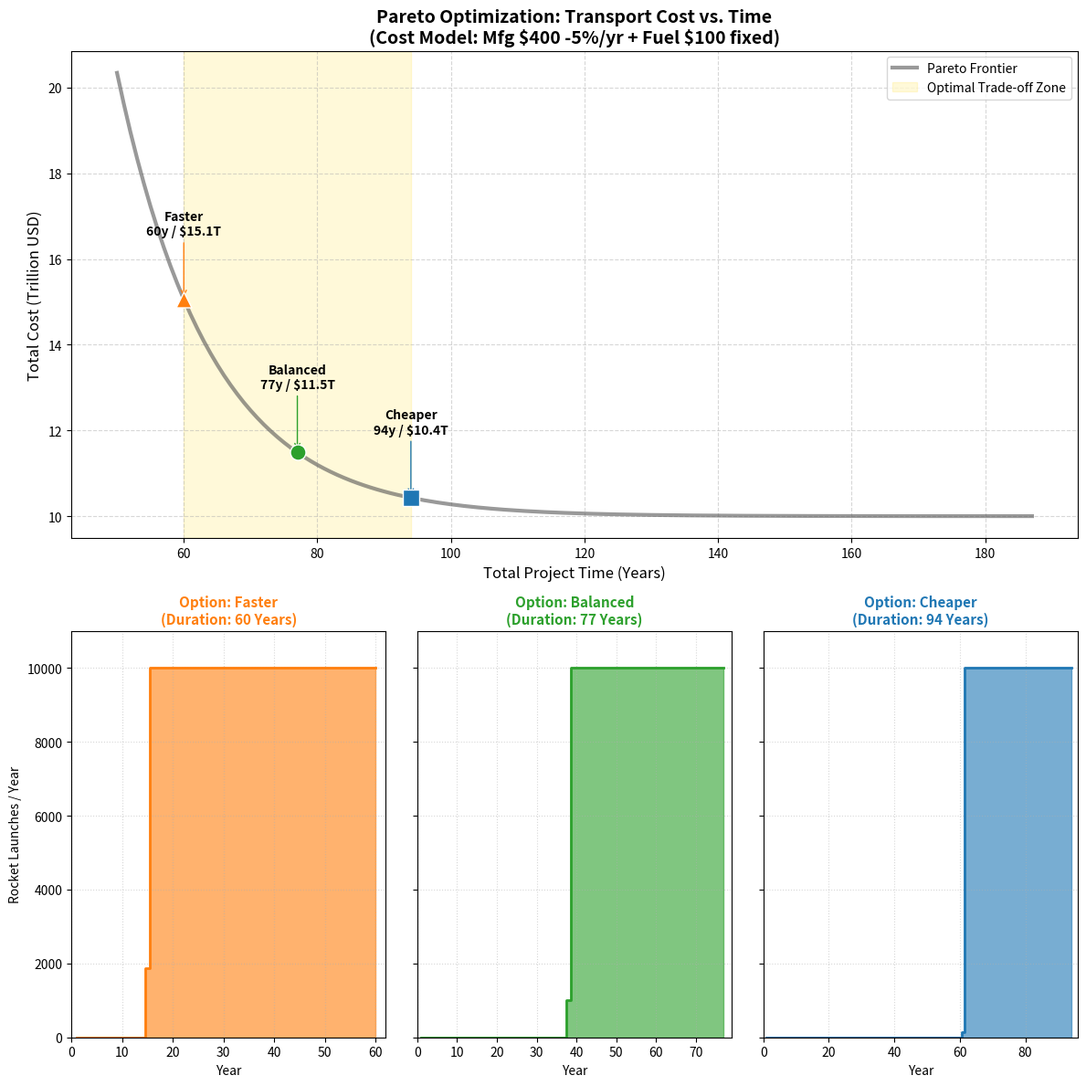

Recreate this plot in Python.
import numpy as np
import matplotlib.pyplot as plt
import matplotlib.gridspec as gridspec

# ==========================================
# 1. 参数设定 (保持不变)
# ==========================================
TOTAL_MASS_TONS = 10**8
ELEVATOR_CAPACITY = 5.37 * 10**5
ELEVATOR_COST_PER_KG = 100

ROCKET_CAPACITY = 150
ROCKET_MFG_COST_PER_KG = 400
ROCKET_FUEL_COST_PER_KG = 100
COST_DECAY_RATE = 0.05
MAX_ROCKET_LAUNCHES_PER_YEAR = 10000

# 单位换算
ELEVATOR_COST_PER_TON = ELEVATOR_COST_PER_KG * 1000
ROCKET_MFG_COST_PER_TON = ROCKET_MFG_COST_PER_KG * 1000
ROCKET_FUEL_COST_PER_TON = ROCKET_FUEL_COST_PER_KG * 1000

# ==========================================
# 2. 核心算法
# ==========================================
def solve_min_cost_for_time(T):
    mass_remaining = TOTAL_MASS_TONS
    total_cost = 0
    rocket_schedule = np.zeros(T, dtype=int)
    
    # A. 电梯 (基础设施，优先满载)
    elevator_mass = ELEVATOR_CAPACITY * T
    mass_remaining -= elevator_mass
    total_cost += elevator_mass * ELEVATOR_COST_PER_TON
    
    if mass_remaining <= 0:
        real_cost = TOTAL_MASS_TONS * ELEVATOR_COST_PER_TON
        return real_cost, rocket_schedule

    # B. 火箭 (倒序填充)
    for t in range(T, 0, -1):
        if mass_remaining <= 0: break
        
        # 成本计算 (制造衰减 + 燃料固定)
        mfg_part = ROCKET_MFG_COST_PER_TON * ((1 - COST_DECAY_RATE) ** (t - 1))
        fuel_part = ROCKET_FUEL_COST_PER_TON
        current_year_cost = mfg_part + fuel_part
        
        max_mass = MAX_ROCKET_LAUNCHES_PER_YEAR * ROCKET_CAPACITY
        mass_to_transport = min(mass_remaining, max_mass)
        launches = np.ceil(mass_to_transport / ROCKET_CAPACITY)
        
        rocket_schedule[t-1] = launches
        total_cost += launches * ROCKET_CAPACITY * current_year_cost
        mass_remaining -= launches * ROCKET_CAPACITY
        
    if mass_remaining > 0: return float('inf'), []
    return total_cost, rocket_schedule

# ==========================================
# 3. 数据生成与最优解筛选
# ==========================================
max_annual_capacity = ELEVATOR_CAPACITY + (MAX_ROCKET_LAUNCHES_PER_YEAR * ROCKET_CAPACITY)
min_years = int(np.ceil(TOTAL_MASS_TONS / max_annual_capacity))
max_years = int(np.ceil(TOTAL_MASS_TONS / ELEVATOR_CAPACITY))

results_time = []
results_cost = []
all_schedules = {} # 存储所有方案以便后续调用

print(f"搜索范围: {min_years} - {max_years} 年")

for t in range(min_years, max_years + 1):
    c, s = solve_min_cost_for_time(t)
    if c != float('inf'):
        results_time.append(t)
        results_cost.append(c / 10**12) # 万亿美元
        all_schedules[t] = s

# --- 寻找“最优区间”逻辑 (肘部法则) ---
times = np.array(results_time)
costs = np.array(results_cost)

# 归一化数据到 [0, 1] 区间，以便计算距离
norm_time = (times - times.min()) / (times.max() - times.min())
norm_cost = (costs - costs.min()) / (costs.max() - costs.min())

# 计算每个点到“理想原点 (MinTime, MinCost)”的欧几里得距离
# 注意：理想原点在归一化坐标系中是 (0, 0)
distances = np.sqrt(norm_time**2 + norm_cost**2)

# 1. 均衡解 (Balanced): 距离原点最近的点
idx_balanced = np.argmin(distances)

# 2. 激进解 (Faster): 均衡点向左偏移一定比例 (牺牲成本换时间)
# 偏移量取总数据长度的 5% 左右，防止越界
offset = max(1, len(times) // 8) 
idx_fast = max(0, idx_balanced - offset)

# 3. 经济解 (Cheaper): 均衡点向右偏移一定比例 (牺牲时间换成本)
idx_cheap = min(len(times) - 1, idx_balanced + offset)

# 提取三个解的具体数据
solutions = [
    {"label": "Faster", "idx": idx_fast, "color": "#ff7f0e", "marker": "^"},  # 橙色
    {"label": "Balanced", "idx": idx_balanced, "color": "#2ca02c", "marker": "o"}, # 绿色
    {"label": "Cheaper", "idx": idx_cheap, "color": "#1f77b4", "marker": "s"}   # 蓝色
]

# ==========================================
# 4. 可视化 (美化版)
# ==========================================
# 设置画布布局：上面是帕累托图，下面是三个发射计划子图
fig = plt.figure(figsize=(12, 12))
gs = gridspec.GridSpec(2, 1, height_ratios=[1.2, 1]) # 上图高一些

# ---------------------------
# 子图 1: 帕累托前沿与最优区间
# ---------------------------
ax1 = plt.subplot(gs[0])

# 绘制主曲线
ax1.plot(results_time, results_cost, linewidth=3, color='#555555', alpha=0.6, label='Pareto Frontier')

# 绘制“最优区间”背景带
range_start_t = results_time[idx_fast]
range_end_t = results_time[idx_cheap]
ax1.axvspan(range_start_t, range_end_t, color='#ffd700', alpha=0.15, label='Optimal Trade-off Zone')

# 标注三个特定解
for sol in solutions:
    t_val = results_time[sol['idx']]
    c_val = results_cost[sol['idx']]
    # 画点
    ax1.scatter(t_val, c_val, s=150, color=sol['color'], marker=sol['marker'], edgecolors='white', zorder=5)
    # 画文字
    ax1.annotate(f"{sol['label']}\n{t_val}y / \${c_val:.1f}T", 
                 xy=(t_val, c_val), 
                 xytext=(t_val, c_val + 1.5),
                 ha='center', fontsize=10, fontweight='bold',
                 arrowprops=dict(arrowstyle="->", color=sol['color']))

ax1.set_title(f"Pareto Optimization: Transport Cost vs. Time\n(Cost Model: Mfg \$400 -5%/yr + Fuel \$100 fixed)", fontsize=14, fontweight='bold')
ax1.set_ylabel("Total Cost (Trillion USD)", fontsize=12)
ax1.set_xlabel("Total Project Time (Years)", fontsize=12)
ax1.grid(True, linestyle='--', alpha=0.5)
ax1.legend(loc='upper right')

# ---------------------------
# 子图 2: 三个方案的发射频次对比
# ---------------------------
# 在下半部分创建3个子图，共享X轴
gs_bottom = gridspec.GridSpecFromSubplotSpec(1, 3, subplot_spec=gs[1], wspace=0.1)

axes_sched = []
max_launches_display = 0

for i, sol in enumerate(solutions):
    ax = plt.subplot(gs_bottom[i])
    axes_sched.append(ax)
    
    t_val = results_time[sol['idx']]
    schedule = all_schedules[t_val]
    years = np.arange(1, t_val + 1)
    
    # 绘制面积图
    ax.fill_between(years, schedule, color=sol['color'], alpha=0.6, step='mid')
    ax.plot(years, schedule, color=sol['color'], linewidth=2, drawstyle='steps-mid')
    
    # 标注
    ax.set_title(f"Option: {sol['label']}\n(Duration: {t_val} Years)", fontsize=11, color=sol['color'], fontweight='bold')
    ax.set_xlabel("Year", fontsize=10)
    if i == 0:
        ax.set_ylabel("Rocket Launches / Year", fontsize=10)
    
    # 记录最大值用于统一Y轴
    if schedule.max() > max_launches_display:
        max_launches_display = schedule.max()
    
    # 只显示最后几十年的变化，或者全显示但高亮最后部分
    ax.set_xlim(0, t_val + 2)
    ax.grid(True, linestyle=':', alpha=0.5)

# 统一Y轴刻度
for ax in axes_sched:
    ax.set_ylim(0, max_launches_display * 1.1)
    # 隐藏非第一列的Y轴标签
    if ax != axes_sched[0]:
        ax.set_yticklabels([])

plt.tight_layout()
plt.show()

# ==========================================
# 5. 打印详细数据
# ==========================================
print("-" * 50)
print(f"{'Option':<10} | {'Time (Yrs)':<10} | {'Cost (Trillion)':<15} | {'Note'}")
print("-" * 50)
for sol in solutions:
    t_val = results_time[sol['idx']]
    c_val = results_cost[sol['idx']]
    print(f"{sol['label']:<10} | {t_val:<10} | ${c_val:.2f} {'':<5} | Index {sol['idx']}")
print("-" * 50)
